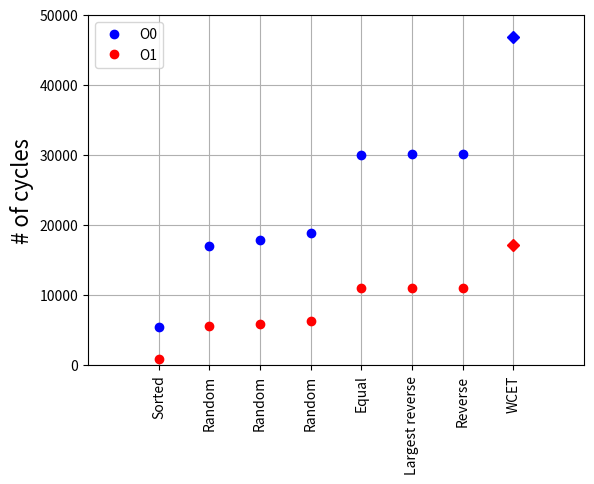

Python code for this plot:
#!/usr/bin/python
import matplotlib.pyplot as plt

y0 = sorted([5477, 30083, 17089, 17847, 18859, 30083, 30075])
wcet_O0 = 46904

y1 = sorted([847, 10991, 5613, 5915, 6343, 10983, 10991])
wcet_O1 = 17139

x = []
for i in range(len(y0) + 1):
    x.append(i)

labels = ['Sorted', 'Random', 'Random', 'Random','Equal', 'Largest reverse', 'Reverse', 'WCET']

fig = plt.figure()
ax = fig.add_subplot(1,1,1)
ax.plot(x[0:len(x)-1], y1, 'ro', label = "O1")
ax.plot(x[0:len(x)-1], y0, 'bo', label = "O0")
ax.plot(x[len(x)-1], wcet_O1, 'rD')
ax.plot(x[len(x)-1], wcet_O0, 'bD')

#Create custom artists
simArtist_O0 = plt.Line2D((0,1),(0,0), color='b', marker='o', linestyle='')
simArtist_O1 = plt.Line2D((0,1),(0,0), color='r', marker='o', linestyle='')

# You can specify a rotation for the tick labels in degrees or with keywords.
plt.xticks(x, labels, rotation='vertical')

# Pad margins so that markers don't get clipped by the axes
plt.margins(0.2)

# Tweak spacing to prevent clipping of tick-labels
plt.subplots_adjust(bottom=0.15)

plt.legend([simArtist_O0, simArtist_O1 ], 
        ["O0", "O1" ], loc=2)
plt.ylim([0,50000])
plt.gca().grid(True)
plt.ylabel('# of cycles', fontsize=16)
plt.show()
